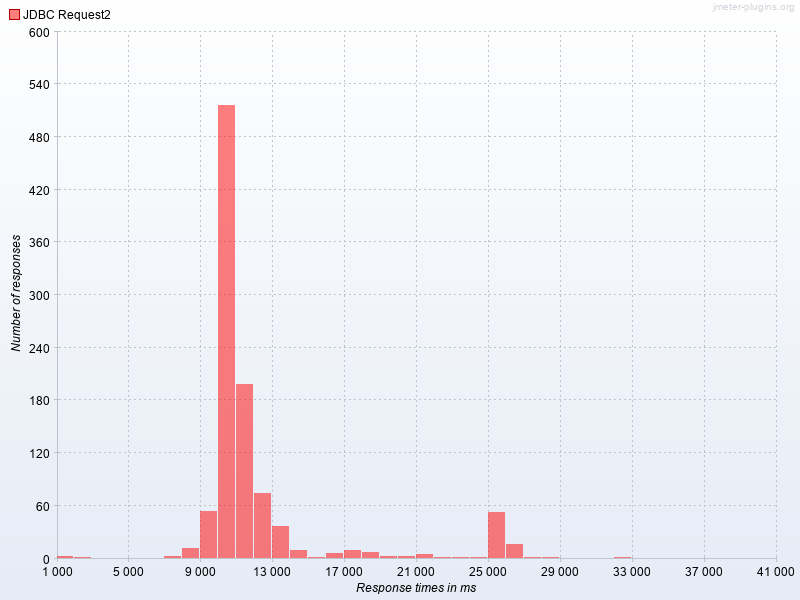

Data behind this chart, as committed beside it:
Response times in ms, JDBC Request2
1000, 2.0
2000, 1.0
7000, 2.0
8000, 11.0
9000, 53.0
10000, 515.0
11000, 197.0
12000, 74.0
13000, 36.0
14000, 8.0
15000, 1.0
16000, 5.0
17000, 8.0
18000, 6.0
19000, 2.0
20000, 2.0
21000, 4.0
22000, 1.0
23000, 1.0
24000, 1.0
25000, 52.0
26000, 15.0
27000, 1.0
28000, 1.0
32000, 1.0
